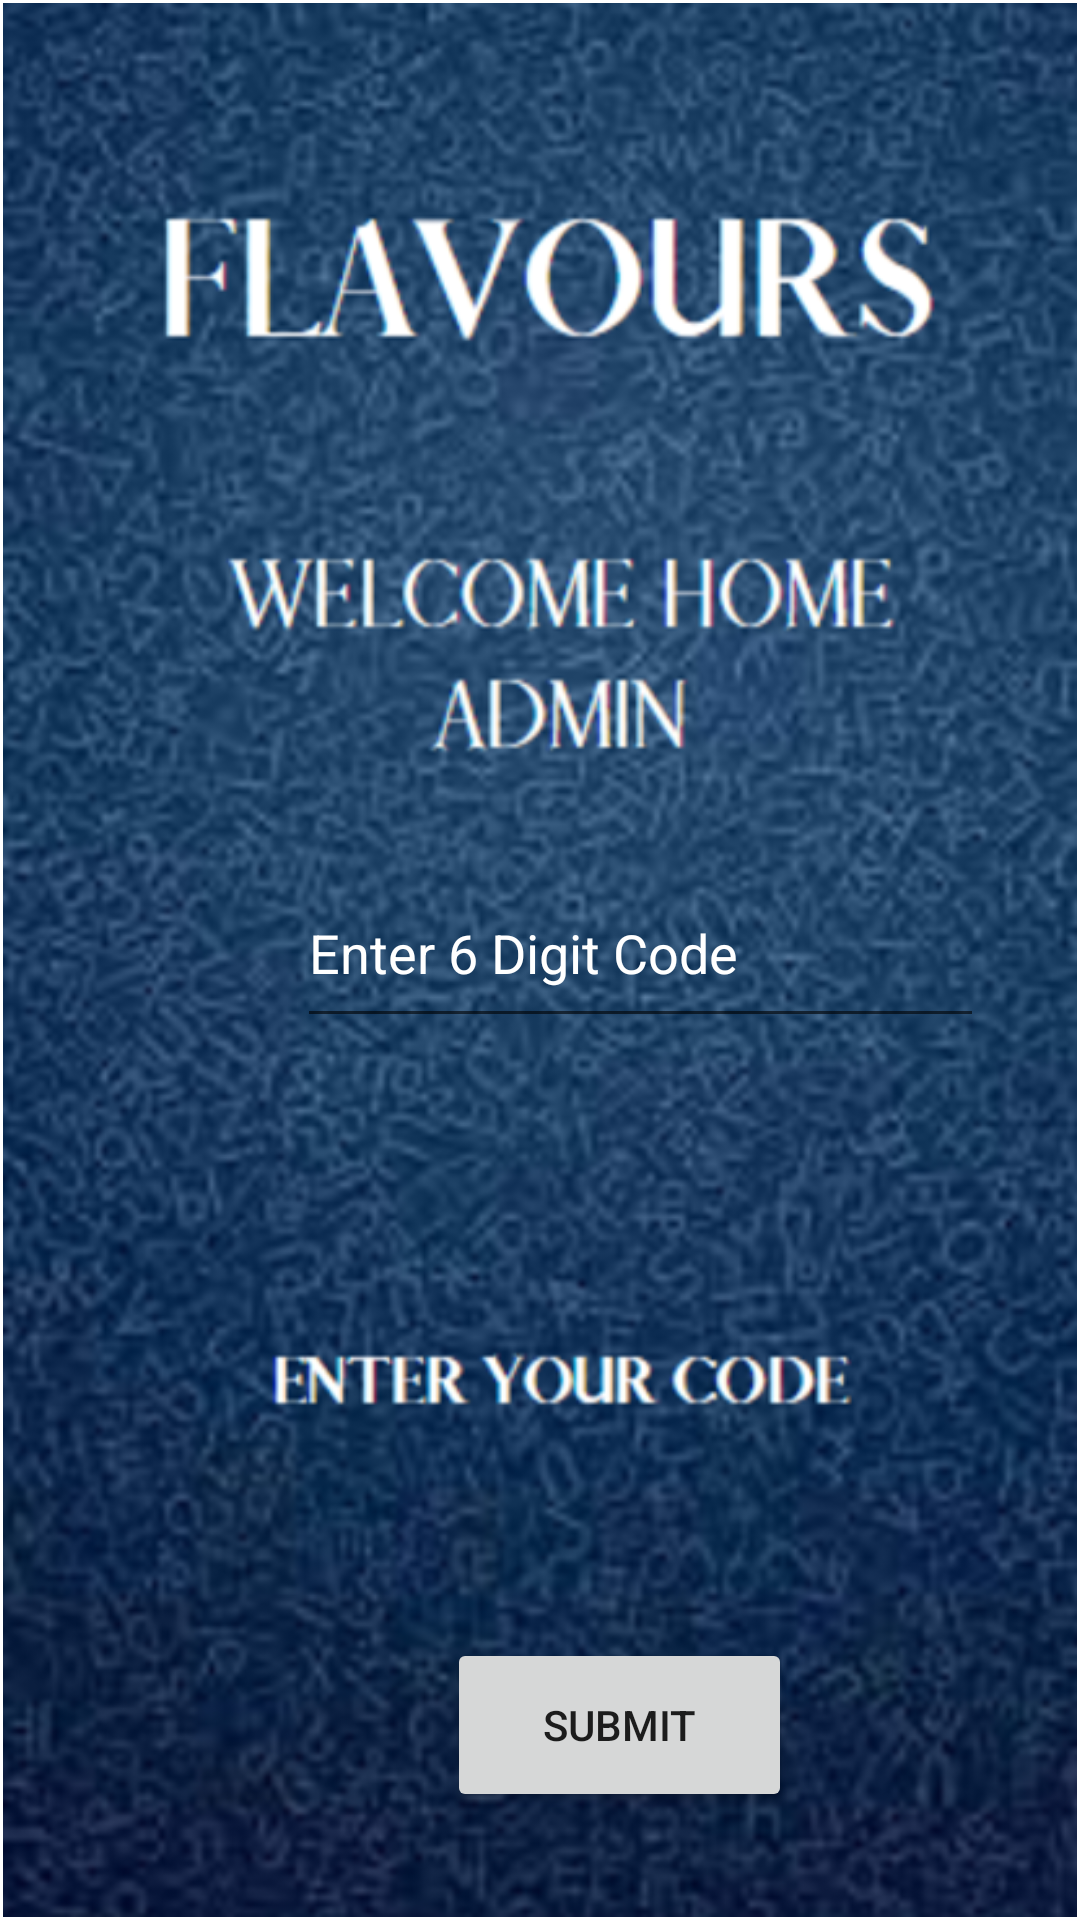

Produce the Android XML layout that renders to this screen, including the resource entries it uses.
<!-- AndroidManifest.xml: application theme Theme.FlavoursApp -->
<!-- res/layout/activity_adminauth.xml -->
<?xml version="1.0" encoding="utf-8"?>
<androidx.constraintlayout.widget.ConstraintLayout xmlns:android="http://schemas.android.com/apk/res/android"
    xmlns:app="http://schemas.android.com/apk/res-auto"
    xmlns:tools="http://schemas.android.com/tools"
    android:layout_width="match_parent"
    android:layout_height="match_parent"
    tools:context=".adminauth">

    <RelativeLayout
        android:id="@+id/relativeLayout4"
        android:layout_width="0dp"
        android:layout_height="0dp"
        android:layout_marginStart="1dp"
        android:layout_marginTop="1dp"
        android:layout_marginEnd="1dp"
        android:layout_marginBottom="1dp"
        android:background="@drawable/adminpg1"
        app:layout_constraintBottom_toBottomOf="parent"
        app:layout_constraintEnd_toEndOf="parent"
        app:layout_constraintStart_toStartOf="parent"
        app:layout_constraintTop_toTopOf="parent">

        <EditText
            android:id="@+id/authcode"
            android:layout_width="229dp"
            android:layout_height="60dp"
            android:layout_alignParentStart="true"
            android:layout_alignParentBottom="true"
            android:layout_marginStart="98dp"
            android:layout_marginBottom="293dp"
            android:ems="10"
            android:hint="Enter 6 Digit Code"
            android:inputType="numberPassword"
            android:textColorHint="#FFFFFF" />

        <Button
            android:id="@+id/submitauth"
            android:layout_width="115dp"
            android:layout_height="58dp"
            android:layout_alignParentStart="true"
            android:layout_alignParentBottom="true"
            android:layout_marginStart="148dp"
            android:layout_marginBottom="35dp"
            android:text="SUBMIT" />
    </RelativeLayout>
</androidx.constraintlayout.widget.ConstraintLayout>
<!-- resources referenced by this layout -->
<resources>
  <!-- drawable adminpg1: png bitmap (drawable-v24, 369517 bytes) -->
  <style name="Theme.FlavoursApp" parent="Theme.MaterialComponents.DayNight.DarkActionBar">
          
          <item name="colorPrimary">@color/purple_500</item>
          <item name="colorPrimaryVariant">@color/purple_700</item>
          <item name="colorOnPrimary">@color/white</item>
          
          <item name="colorSecondary">@color/teal_200</item>
          <item name="colorSecondaryVariant">@color/teal_700</item>
          <item name="colorOnSecondary">@color/black</item>
          
          <item name="android:statusBarColor" tools:targetApi="l">?attr/colorPrimaryVariant</item>
          
      </style>
  <!-- not gathered from this repository: default colours our renderer supplied (Android Studio template values) -->
  <color name="purple_500">#FF6200EE</color>
  <color name="purple_700">#FF3700B3</color>
  <color name="teal_200">#FF03DAC5</color>
  <color name="teal_700">#FF018786</color>
  <color name="black">#FF000000</color>
  <color name="white">#FFFFFFFF</color>
</resources>
